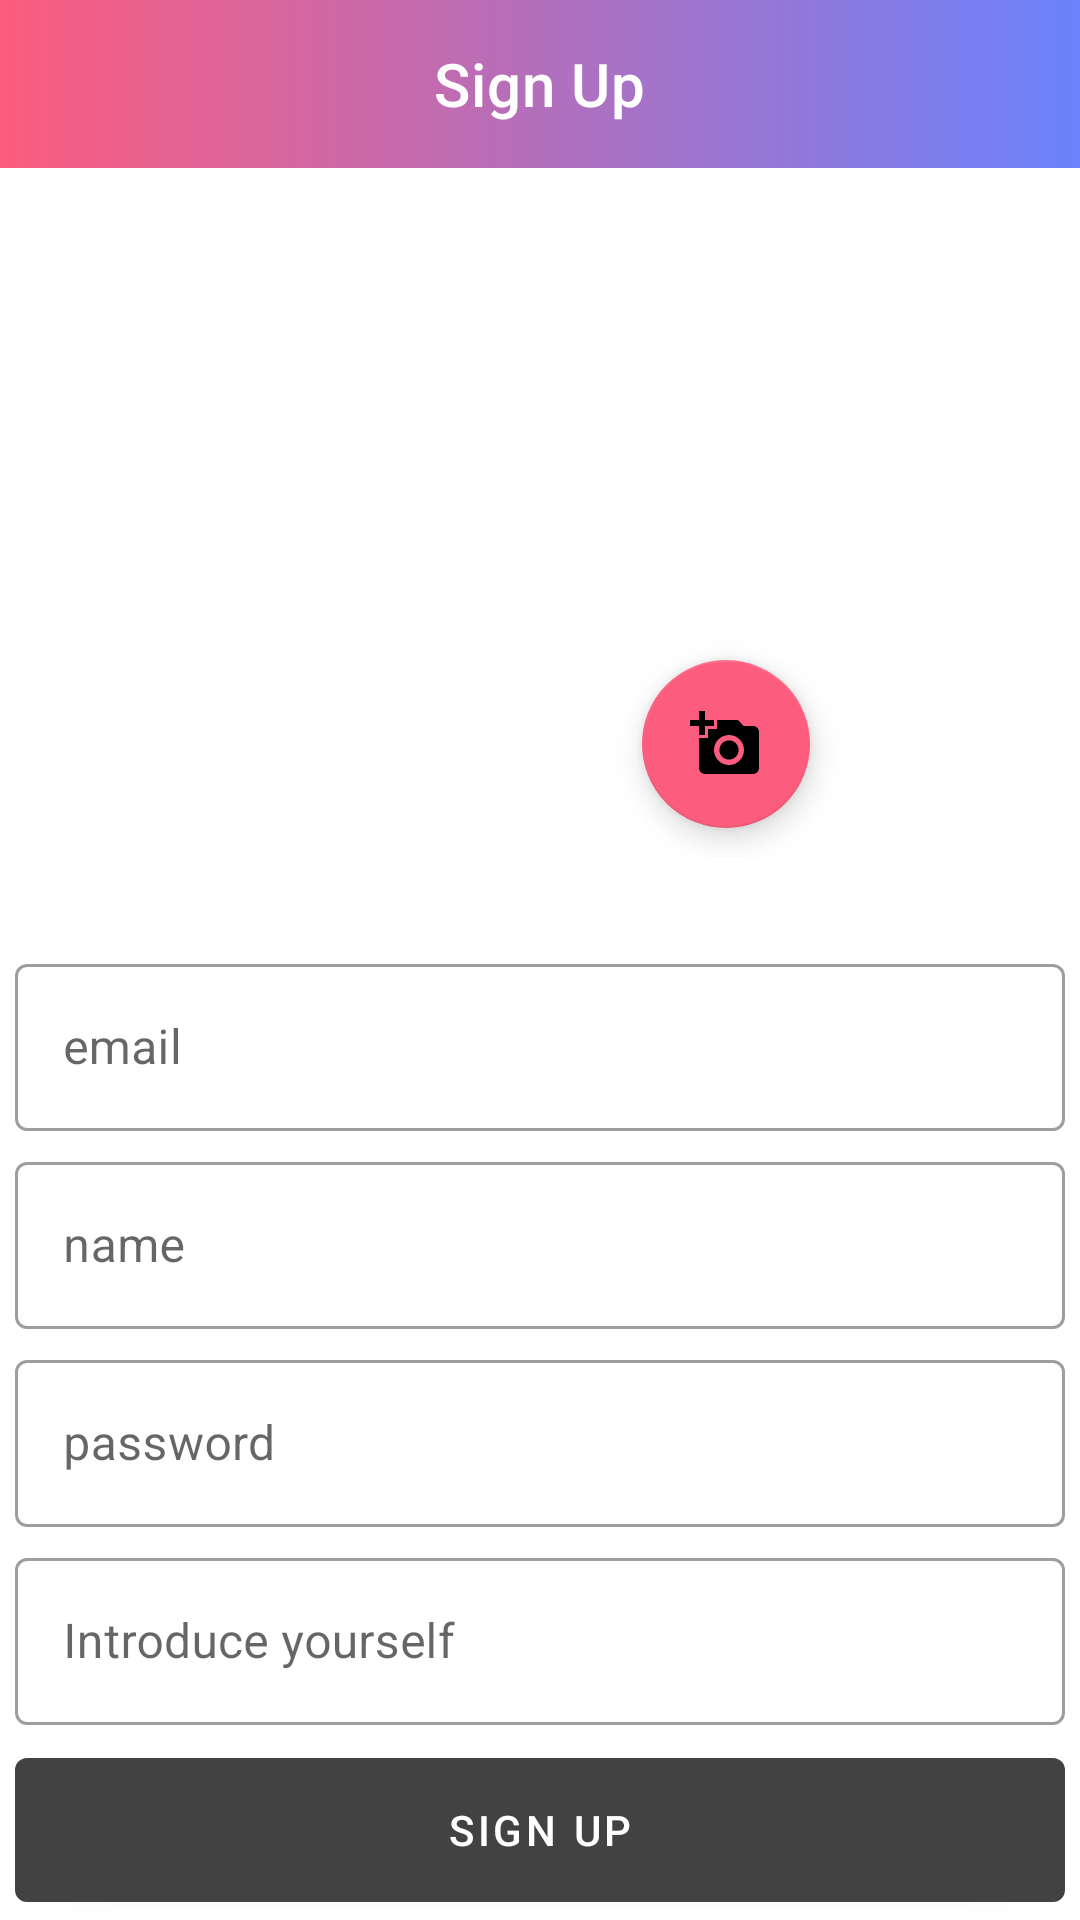

Here is an Android app screen rendered from its layout file. Give the layout XML and the strings, colors and styles it references.
<!-- AndroidManifest.xml: activity theme AppTheme -->
<!-- res/layout/activity_signup.xml -->
<?xml version="1.0" encoding="utf-8"?>
<androidx.constraintlayout.widget.ConstraintLayout xmlns:android="http://schemas.android.com/apk/res/android"
    xmlns:tools="http://schemas.android.com/tools"
    android:layout_width="match_parent"
    android:layout_height="match_parent"
    xmlns:app="http://schemas.android.com/apk/res-auto"
    tools:context=".SignupActivity"
    android:background="@android:color/white">

    <com.google.android.material.appbar.AppBarLayout
        android:id="@+id/titleBar"
        android:layout_width="match_parent"
        android:layout_height="wrap_content"
        app:layout_constraintStart_toStartOf="parent"
        app:layout_constraintEnd_toEndOf="parent"
        app:layout_constraintTop_toTopOf="parent"
        app:layout_constraintBottom_toTopOf="@+id/scrollView"
        app:layout_constraintVertical_chainStyle="packed">
        <com.google.android.material.appbar.MaterialToolbar
            android:id="@+id/toolBar"
            android:layout_width="match_parent"
            android:layout_height="wrap_content"
            app:title="@string/signup"
            app:titleTextColor="@color/quantum_white_100"
            app:titleCentered="true"
            android:background="@drawable/berryme_gradiant"
            app:navigationIcon="@drawable/ic_arrow_white_24px"/>
    </com.google.android.material.appbar.AppBarLayout>

    <ScrollView
        android:id="@+id/scrollView"
        android:layout_width="match_parent"
        android:layout_height="wrap_content"
        app:layout_constraintStart_toStartOf="parent"
        app:layout_constraintEnd_toEndOf="parent"
        app:layout_constraintTop_toBottomOf="@+id/titleBar"
        android:fillViewport="true">
        <androidx.constraintlayout.widget.ConstraintLayout
            android:layout_width="match_parent"
            android:layout_height="match_parent"
            tools:context=".SignupActivity"
            android:background="@android:color/white">
            <androidx.constraintlayout.widget.ConstraintLayout
                android:id="@+id/imageLayout"
                android:layout_width="wrap_content"
                android:layout_height="wrap_content"
                android:padding="30dp"
                app:layout_constraintStart_toStartOf="parent"
                app:layout_constraintEnd_toEndOf="parent"
                app:layout_constraintTop_toTopOf="parent"
                app:layout_constraintVertical_chainStyle="packed">
                <com.google.android.material.imageview.ShapeableImageView
                    android:id="@+id/signupActivity_imageview_profile"
                    android:layout_width="200dp"
                    android:layout_height="200dp"
                    android:src="@drawable/profile_icon"
                    app:layout_constraintStart_toStartOf="parent"
                    app:layout_constraintEnd_toEndOf="parent"
                    app:layout_constraintTop_toTopOf="parent"
                    app:layout_constraintVertical_chainStyle="packed"/>
                <com.google.android.material.floatingactionbutton.FloatingActionButton
                    android:id="@+id/cameraImageView"
                    android:layout_width="wrap_content"
                    android:layout_height="wrap_content"
                    android:layout_margin="10dp"
                    app:srcCompat="@drawable/photo_icon"
                    app:layout_constraintEnd_toEndOf="parent"
                    app:layout_constraintBottom_toBottomOf="parent"/>
            </androidx.constraintlayout.widget.ConstraintLayout>

                <com.google.android.material.textfield.TextInputLayout
                    android:id="@+id/emailTextInput"
                    android:layout_width="match_parent"
                    android:layout_height="wrap_content"
                    android:layout_marginLeft="5dp"
                    android:layout_marginRight="5dp"
                    android:layout_marginBottom="5dp"
                    android:hint="@string/email"
                    style="@style/Widget.MaterialComponents.TextInputLayout.OutlinedBox"
                    app:layout_constraintStart_toStartOf="parent"
                    app:layout_constraintEnd_toEndOf="parent"
                    app:layout_constraintTop_toBottomOf="@+id/imageLayout"
                    app:layout_constraintBottom_toTopOf="@+id/nameTextInput">
                    <com.google.android.material.textfield.TextInputEditText
                        android:id="@+id/signupActivity_edittext_email"
                        android:layout_width="match_parent"
                        android:layout_height="match_parent"
                        android:textColor="@android:color/black"
                        android:singleLine="true"
                        android:inputType="textEmailAddress"/>
                </com.google.android.material.textfield.TextInputLayout>

                <com.google.android.material.textfield.TextInputLayout
                    android:id="@+id/nameTextInput"
                    android:layout_width="match_parent"
                    android:layout_height="wrap_content"
                    android:layout_marginLeft="5dp"
                    android:layout_marginRight="5dp"
                    android:layout_marginBottom="5dp"
                    android:hint="@string/name"
                    style="@style/Widget.MaterialComponents.TextInputLayout.OutlinedBox"
                    app:layout_constraintStart_toStartOf="parent"
                    app:layout_constraintEnd_toEndOf="parent"
                    app:layout_constraintTop_toBottomOf="@+id/emailTextInput"
                    app:layout_constraintBottom_toTopOf="@+id/passwordTextInput">
                    <com.google.android.material.textfield.TextInputEditText
                        android:id="@+id/signupActivity_edittext_name"
                        android:layout_width="match_parent"
                        android:layout_height="match_parent"
                        android:textColor="@android:color/black"
                        android:singleLine="true"/>
                </com.google.android.material.textfield.TextInputLayout>

                <com.google.android.material.textfield.TextInputLayout
                    android:id="@+id/passwordTextInput"
                    android:layout_width="match_parent"
                    android:layout_height="wrap_content"
                    android:layout_marginLeft="5dp"
                    android:layout_marginRight="5dp"
                    android:layout_marginBottom="5dp"
                    android:hint="@string/password"
                    style="@style/Widget.MaterialComponents.TextInputLayout.OutlinedBox"
                    app:layout_constraintStart_toStartOf="parent"
                    app:layout_constraintEnd_toEndOf="parent"
                    app:layout_constraintTop_toBottomOf="@+id/nameTextInput"
                    app:layout_constraintBottom_toTopOf="@+id/infoTextInput">
                    <com.google.android.material.textfield.TextInputEditText
                        android:id="@+id/signupActivity_edittext_password"
                        android:layout_width="match_parent"
                        android:layout_height="match_parent"
                        android:textColor="@android:color/black"
                        android:singleLine="true"
                        android:inputType="textPassword"/>
                </com.google.android.material.textfield.TextInputLayout>

                <com.google.android.material.textfield.TextInputLayout
                    android:id="@+id/infoTextInput"
                    android:layout_width="match_parent"
                    android:layout_height="wrap_content"
                    android:layout_marginLeft="5dp"
                    android:layout_marginRight="5dp"
                    android:layout_marginBottom="5dp"
                    android:hint="@string/introduce"
                    style="@style/Widget.MaterialComponents.TextInputLayout.OutlinedBox"
                    app:layout_constraintStart_toStartOf="parent"
                    app:layout_constraintEnd_toEndOf="parent"
                    app:layout_constraintTop_toBottomOf="@+id/passwordTextInput"
                    app:layout_constraintBottom_toTopOf="@+id/signupActivity_button_signup">
                    <com.google.android.material.textfield.TextInputEditText
                        android:id="@+id/signupActivity_edittext_info"
                        android:layout_width="match_parent"
                        android:layout_height="match_parent"
                        android:textColor="@android:color/black"/>
                </com.google.android.material.textfield.TextInputLayout>

                <com.google.android.material.button.MaterialButton
                    android:id="@+id/signupActivity_button_signup"
                    android:layout_width="match_parent"
                    android:layout_height="60dp"
                    android:text="@string/signup"
                    android:layout_marginLeft="5dp"
                    android:layout_marginRight="5dp"
                    app:layout_constraintStart_toStartOf="parent"
                    app:layout_constraintEnd_toEndOf="parent"
                    app:layout_constraintTop_toBottomOf="@+id/infoTextInput"
                    app:layout_constraintBottom_toBottomOf="parent"/>

            <ProgressBar
                android:id="@+id/signupactivity_progressbar"
                android:layout_width="50dp"
                android:layout_height="50dp"
                android:visibility="gone"
                app:layout_constraintStart_toStartOf="parent"
                app:layout_constraintEnd_toEndOf="parent"
                app:layout_constraintTop_toTopOf="parent"
                app:layout_constraintBottom_toBottomOf="parent"/>
        </androidx.constraintlayout.widget.ConstraintLayout>
    </ScrollView>
</androidx.constraintlayout.widget.ConstraintLayout>
<!-- resources referenced by this layout -->
<resources>
  <color name="quantum_white_100">#FFFFFF</color>
  <!-- drawable berryme_gradiant (drawable) -->
  <?xml version="1.0" encoding="utf-8"?>
  <shape xmlns:android="http://schemas.android.com/apk/res/android"
      android:shape="rectangle">
  
      <gradient
          android:startColor="@color/berrymeGradiant1"
          android:endColor="@color/berrymeGradiant2"
          android:angle="0"/>
  
  </shape>
  <!-- drawable photo_icon (drawable) -->
  <vector android:height="24dp" android:tint="#FFFFFF"
      android:viewportHeight="24" android:viewportWidth="24"
      android:width="24dp" xmlns:android="http://schemas.android.com/apk/res/android">
      <path android:fillColor="#FFFFFF" android:pathData="M3,4V1h2v3h3v2H5v3H3V6H0V4H3zM6,10V7h3V4h7l1.83,2H21c1.1,0 2,0.9 2,2v12c0,1.1 -0.9,2 -2,2H5c-1.1,0 -2,-0.9 -2,-2V10H6zM13,19c2.76,0 5,-2.24 5,-5s-2.24,-5 -5,-5s-5,2.24 -5,5S10.24,19 13,19zM9.8,14c0,1.77 1.43,3.2 3.2,3.2s3.2,-1.43 3.2,-3.2s-1.43,-3.2 -3.2,-3.2S9.8,12.23 9.8,14z"/>
  </vector>
  <string name="email">email</string>
  <string name="introduce">Introduce yourself</string>
  <string name="name">name</string>
  <string name="password">password</string>
  <string name="signup">Sign Up</string>
  <style name="AppTheme" parent="Theme.MaterialComponents.DayNight.NoActionBar">
          
          <item name="colorPrimary">@color/grey800</item>
          <item name="colorPrimaryDark">@color/colorBlack</item>
          <item name="colorSecondary">@color/berrymeGradiant1</item>
          <item name="bottomSheetDialogTheme">@style/BottomSheetDialog</item>
      </style>
  <color name="berrymeGradiant1">#FC5C7D</color>
  <color name="berrymeGradiant2">#6A82FB</color>
  <color name="grey800">#424242</color>
  <color name="colorBlack">#000000</color>
  <style name="BottomSheetDialog" parent="@style/ThemeOverlay.MaterialComponents.BottomSheetDialog">
          <item name="bottomSheetStyle">@style/BottomSheet</item>
          <item name="android:colorBackground">@color/white</item>
      </style>
  <style name="BottomSheet" parent="Widget.MaterialComponents.BottomSheet.Modal">
          <item name="backgroundTint">@android:color/transparent</item>
      </style>
  <color name="white">#FFFFFF</color>
</resources>
